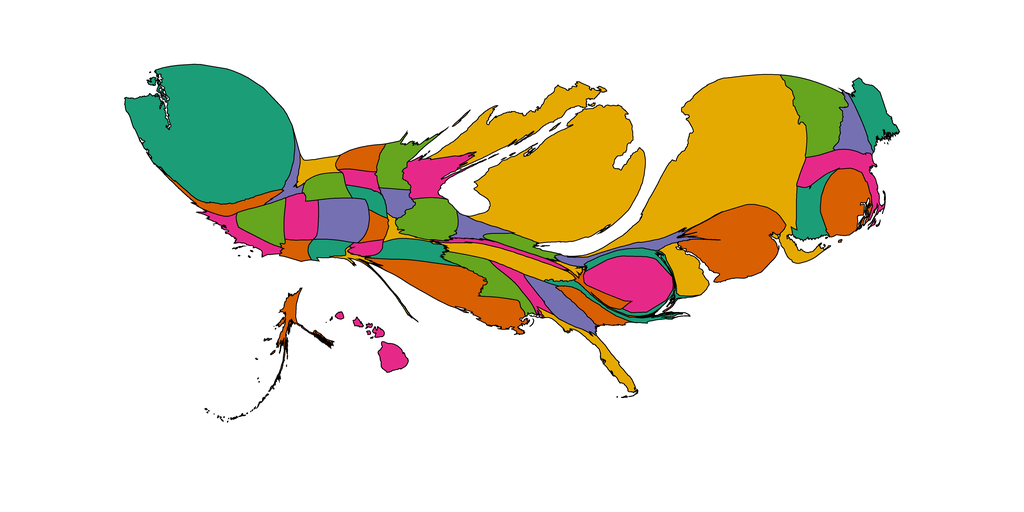

The file beside this chart, header and first rows:
1, 28.227825664391265, Alabama, 0.90234375, 0.16015625, 0.5390625
2, 29.81, Alaska, 0.8477, 0.3711, 0.007812
3, 21.34, Arizona, 0.8477, 0.3711, 0.007812
4, 54.63, Arkansas, 0.1055, 0.6172, 0.4648
5, 38.62, California, 0.9023, 0.1602, 0.5391
6, 83.57, Colorado, 0.457, 0.4375, 0.6992
7, 62.14, Connecticut, 0.1055, 0.6172, 0.4648
8, 57.66, Delaware, 0.8984, 0.668, 0.007812
9, 139.3, District of Columbia, 0.9023, 0.1602, 0.5391
10, 38.95, Florida, 0.8984, 0.668, 0.007812
11, 56.9, Georgia, 0.457, 0.4375, 0.6992
12, 33.65, Hawaii, 0.9023, 0.1602, 0.5391
13, 23.95, Idaho, 0.457, 0.4375, 0.6992
14, 82.16, Illinois, 0.3984, 0.6484, 0.1172
15, 30, Indiana, 0.457, 0.4375, 0.6992
16, 28.48, Iowa, 0.457, 0.4375, 0.6992
17, 21.93, Kansas, 0.8477, 0.3711, 0.007812
18, 22.14, Kentucky, 0.9023, 0.1602, 0.5391
19, 178.8, Louisiana, 0.8477, 0.3711, 0.007812
20, 66.34, Maine, 0.1055, 0.6172, 0.4648
21, 40.14, Maryland, 0.1055, 0.6172, 0.4648
22, 79.32, Massachusetts, 0.9023, 0.1602, 0.5391
23, 782.9, Michigan, 0.8984, 0.668, 0.007812
24, 62.01, Minnesota, 0.3984, 0.6484, 0.1172
25, 69.4, Mississippi, 0.3984, 0.6484, 0.1172
26, 14.67, Missouri, 0.8984, 0.668, 0.007812
27, 29.18, Montana, 0.8984, 0.668, 0.007812
28, 24.84, Nebraska, 0.1055, 0.6172, 0.4648
29, 62.16, Nevada, 0.3984, 0.6484, 0.1172
30, 48.13, New Hampshire, 0.457, 0.4375, 0.6992
31, 211.9, New Jersey, 0.8477, 0.3711, 0.007812
32, 27.26, New Mexico, 0.1055, 0.6172, 0.4648
33, 763.7, New York, 0.8984, 0.668, 0.007812
34, 24.54, North Carolina, 0.1055, 0.6172, 0.4648
35, 37.08, North Dakota, 0.8477, 0.3711, 0.007812
36, 30.01, Ohio, 0.3984, 0.6484, 0.1172
37, 17, Oklahoma, 0.9023, 0.1602, 0.5391
38, 38.34, Oregon, 0.8477, 0.3711, 0.007812
39, 37.35, Pennsylvania, 0.457, 0.4375, 0.6992
40, 106.4, Rhode Island, 0.8477, 0.3711, 0.007812
41, 38.32, South Carolina, 0.8477, 0.3711, 0.007812
42, 23.92, South Dakota, 0.9023, 0.1602, 0.5391
43, 74.46, Tennessee, 0.8984, 0.668, 0.007812
44, 11.64, Texas, 0.8984, 0.668, 0.007812
45, 57.29, Utah, 0.9023, 0.1602, 0.5391
46, 121.8, Vermont, 0.3984, 0.6484, 0.1172
47, 25.69, Virginia, 0.8477, 0.3711, 0.007812
48, 680, Washington, 0.1055, 0.6172, 0.4648
49, 6.656, West Virginia, 0.8984, 0.668, 0.007812
50, 73.05, Wisconsin, 0.9023, 0.1602, 0.5391
51, 41.83, Wyoming, 0.3984, 0.6484, 0.1172
